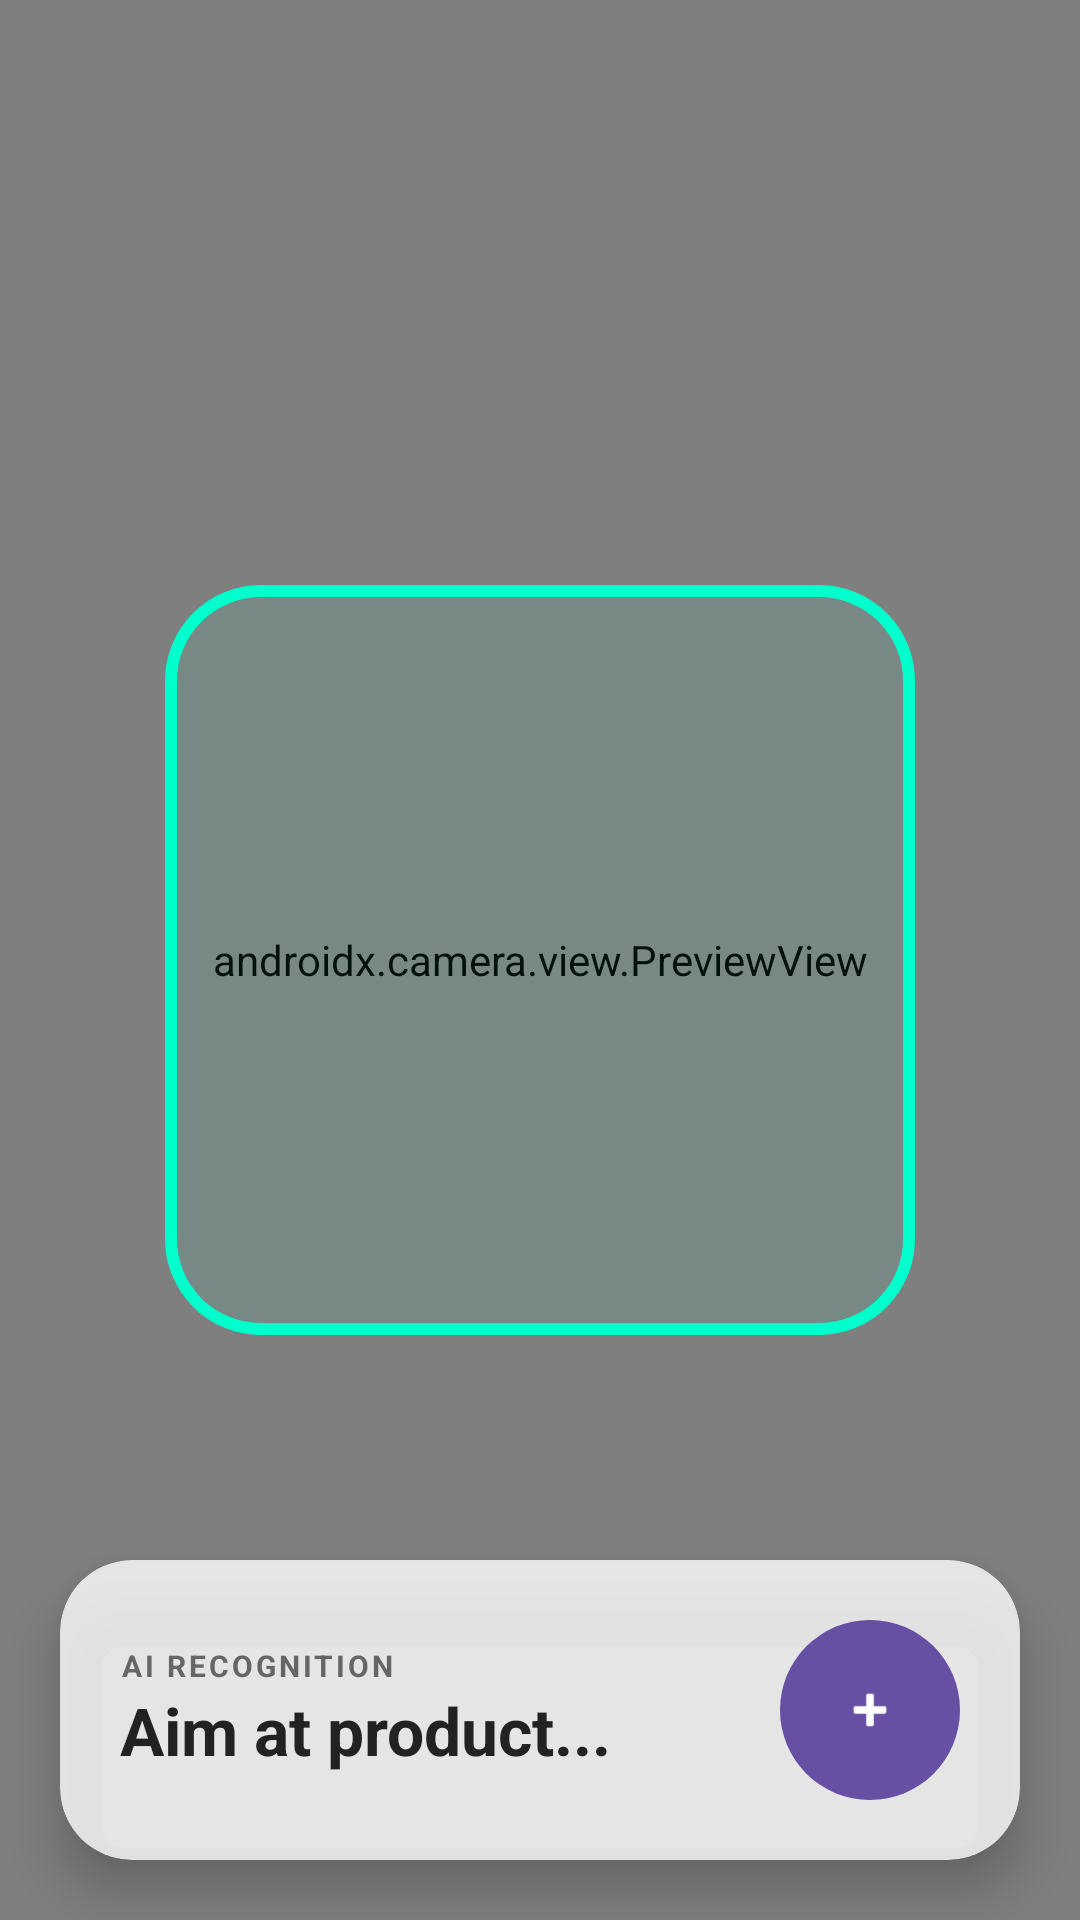

Produce the Android XML layout that renders to this screen, including the resource entries it uses.
<!-- AndroidManifest.xml: application theme Theme.Material3.DayNight.NoActionBar -->
<!-- res/layout/fragment_camera.xml -->
<?xml version="1.0" encoding="utf-8"?>
<androidx.constraintlayout.widget.ConstraintLayout
    xmlns:android="http://schemas.android.com/apk/res/android"
    xmlns:app="http://schemas.android.com/apk/res-auto"
    android:layout_width="match_parent"
    android:layout_height="match_parent"
    android:background="#000000">

    <androidx.camera.view.PreviewView
        android:id="@+id/previewView"
        android:layout_width="0dp"
        android:layout_height="0dp"
        app:layout_constraintTop_toTopOf="parent"
        app:layout_constraintBottom_toBottomOf="parent"
        app:layout_constraintStart_toStartOf="parent"
        app:layout_constraintEnd_toEndOf="parent" />

    <View
        android:id="@+id/scannerReticle"
        android:layout_width="250dp"
        android:layout_height="250dp"
        android:background="@drawable/scanner_frame"
        app:layout_constraintTop_toTopOf="parent"
        app:layout_constraintBottom_toBottomOf="parent"
        app:layout_constraintStart_toStartOf="parent"
        app:layout_constraintEnd_toEndOf="parent" />

    <androidx.cardview.widget.CardView
        android:layout_width="match_parent"
        android:layout_height="wrap_content"
        android:layout_margin="20dp"
        app:cardCornerRadius="24dp"
        app:cardElevation="10dp"
        app:cardBackgroundColor="#CCFFFFFF"
        app:layout_constraintBottom_toBottomOf="parent">

        <LinearLayout
            android:layout_width="match_parent"
            android:layout_height="wrap_content"
            android:orientation="horizontal"
            android:padding="20dp"
            android:gravity="center_vertical">

            <LinearLayout
                android:layout_width="0dp"
                android:layout_height="wrap_content"
                android:layout_weight="1"
                android:orientation="vertical">

                <TextView
                    android:layout_width="wrap_content"
                    android:layout_height="wrap_content"
                    android:text="AI RECOGNITION"
                    android:textSize="10sp"
                    android:textStyle="bold"
                    android:textColor="#666666"
                    android:letterSpacing="0.1" />

                <TextView
                    android:id="@+id/tvScanHint"
                    android:layout_width="wrap_content"
                    android:layout_height="wrap_content"
                    android:text="Aim at product..."
                    android:textSize="22sp"
                    android:textStyle="bold"
                    android:textColor="#222222" />
            </LinearLayout>

            <com.google.android.material.button.MaterialButton
                android:id="@+id/btnQuickAdd"
                android:layout_width="60dp"
                android:layout_height="60dp"
                android:insetLeft="0dp"
                android:insetTop="0dp"
                android:insetRight="0dp"
                android:insetBottom="0dp"
                app:icon="@android:drawable/ic_input_add"
                app:iconGravity="textStart"
                app:iconPadding="0dp"
                app:cornerRadius="30dp"
                style="@style/Widget.Material3.Button.IconButton.Filled" />

        </LinearLayout>
    </androidx.cardview.widget.CardView>

</androidx.constraintlayout.widget.ConstraintLayout>
<!-- resources referenced by this layout -->
<resources>
  <!-- drawable scanner_frame (drawable) -->
  <?xml version="1.0" encoding="utf-8"?>
  <shape xmlns:android="http://schemas.android.com/apk/res/android">
      <stroke android:width="4dp" android:color="#00FFCC" />
      <corners android:radius="30dp" />
      <solid android:color="#1100FFCC" />
  </shape>
</resources>
